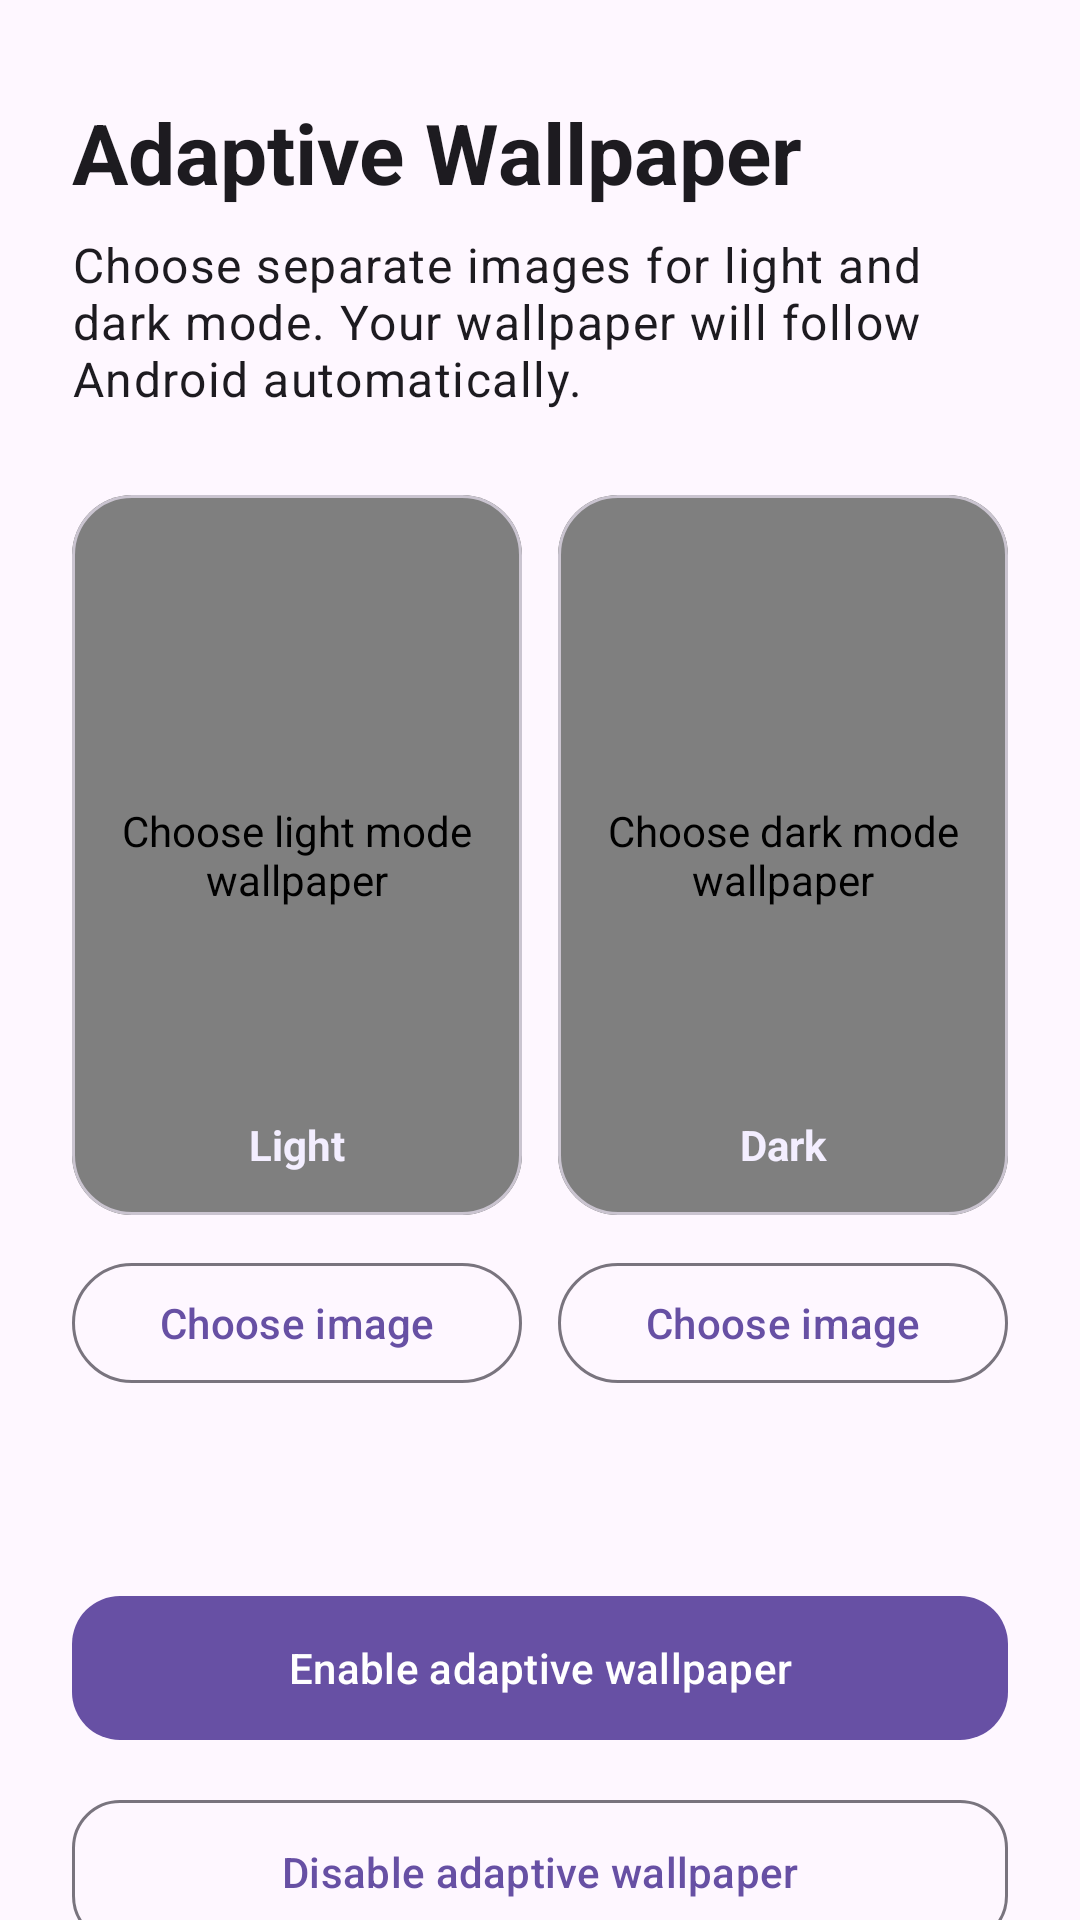

Android layout source for this screen:
<!-- AndroidManifest.xml: application theme Theme.AdaptiveWallpaper -->
<!-- res/layout/activity_main.xml -->
<?xml version="1.0" encoding="utf-8"?>
<androidx.core.widget.NestedScrollView xmlns:android="http://schemas.android.com/apk/res/android"
    xmlns:app="http://schemas.android.com/apk/res-auto"
    xmlns:tools="http://schemas.android.com/tools"
    android:id="@+id/main"
    android:layout_width="match_parent"
    android:layout_height="match_parent"
    android:fillViewport="true"
    tools:context=".MainActivity">

    <androidx.constraintlayout.widget.ConstraintLayout
        android:layout_width="match_parent"
        android:layout_height="wrap_content"
        android:minHeight="600dp"
        android:paddingHorizontal="24dp"
        android:paddingVertical="32dp">

        <TextView
            android:id="@+id/titleText"
            android:layout_width="0dp"
            android:layout_height="wrap_content"
            android:text="@string/main_title"
            android:textAppearance="?attr/textAppearanceHeadlineMedium"
            android:textStyle="bold"
            app:layout_constraintEnd_toEndOf="parent"
            app:layout_constraintStart_toStartOf="parent"
            app:layout_constraintTop_toTopOf="parent" />

        <TextView
            android:id="@+id/descriptionText"
            android:layout_width="0dp"
            android:layout_height="wrap_content"
            android:layout_marginTop="8dp"
            android:text="@string/main_description"
            android:textAppearance="?attr/textAppearanceBodyLarge"
            app:layout_constraintEnd_toEndOf="parent"
            app:layout_constraintStart_toStartOf="parent"
            app:layout_constraintTop_toBottomOf="@id/titleText" />

        <com.google.android.material.card.MaterialCardView
            android:id="@+id/lightPreviewCard"
            android:layout_width="0dp"
            android:layout_height="240dp"
            android:layout_marginTop="28dp"
            android:layout_marginEnd="6dp"
            app:cardCornerRadius="20dp"
            app:cardElevation="0dp"
            app:layout_constraintEnd_toStartOf="@id/darkPreviewCard"
            app:layout_constraintStart_toStartOf="parent"
            app:layout_constraintTop_toBottomOf="@id/descriptionText">

            <FrameLayout
                android:layout_width="match_parent"
                android:layout_height="match_parent">

                <com.shouyihung.adaptivewallpaper.WallpaperPreviewView
                    android:id="@+id/lightPreviewImage"
                    android:layout_width="match_parent"
                    android:layout_height="match_parent"
                    android:background="@drawable/wallpaper_light"
                    android:clickable="true"
                    android:contentDescription="@string/choose_light_wallpaper"
                    android:focusable="true" />

                <TextView
                    android:layout_width="match_parent"
                    android:layout_height="wrap_content"
                    android:layout_gravity="bottom"
                    android:background="@drawable/preview_label_background"
                    android:gravity="center"
                    android:padding="14dp"
                    android:text="@string/light_preview"
                    android:textColor="@color/preview_dark_text"
                    android:textStyle="bold" />
            </FrameLayout>
        </com.google.android.material.card.MaterialCardView>

        <com.google.android.material.card.MaterialCardView
            android:id="@+id/darkPreviewCard"
            android:layout_width="0dp"
            android:layout_height="240dp"
            android:layout_marginStart="6dp"
            app:cardCornerRadius="20dp"
            app:cardElevation="0dp"
            app:layout_constraintEnd_toEndOf="parent"
            app:layout_constraintStart_toEndOf="@id/lightPreviewCard"
            app:layout_constraintTop_toTopOf="@id/lightPreviewCard">

            <FrameLayout
                android:layout_width="match_parent"
                android:layout_height="match_parent">

                <com.shouyihung.adaptivewallpaper.WallpaperPreviewView
                    android:id="@+id/darkPreviewImage"
                    android:layout_width="match_parent"
                    android:layout_height="match_parent"
                    android:background="@drawable/wallpaper_dark"
                    android:clickable="true"
                    android:contentDescription="@string/choose_dark_wallpaper"
                    android:focusable="true" />

                <TextView
                    android:layout_width="match_parent"
                    android:layout_height="wrap_content"
                    android:layout_gravity="bottom"
                    android:background="@drawable/preview_label_background"
                    android:gravity="center"
                    android:padding="14dp"
                    android:text="@string/dark_preview"
                    android:textColor="@color/preview_dark_text"
                    android:textStyle="bold" />
            </FrameLayout>
        </com.google.android.material.card.MaterialCardView>

        <com.google.android.material.button.MaterialButton
            android:id="@+id/chooseLightWallpaperButton"
            style="?attr/materialButtonOutlinedStyle"
            android:layout_width="0dp"
            android:layout_height="wrap_content"
            android:layout_marginTop="12dp"
            android:layout_marginEnd="6dp"
            android:text="@string/choose_image"
            app:layout_constraintEnd_toStartOf="@id/chooseDarkWallpaperButton"
            app:layout_constraintStart_toStartOf="parent"
            app:layout_constraintTop_toBottomOf="@id/lightPreviewCard" />

        <com.google.android.material.button.MaterialButton
            android:id="@+id/chooseDarkWallpaperButton"
            style="?attr/materialButtonOutlinedStyle"
            android:layout_width="0dp"
            android:layout_height="wrap_content"
            android:layout_marginStart="6dp"
            android:text="@string/choose_image"
            app:layout_constraintEnd_toEndOf="parent"
            app:layout_constraintStart_toEndOf="@id/chooseLightWallpaperButton"
            app:layout_constraintTop_toTopOf="@id/chooseLightWallpaperButton" />

        <TextView
            android:id="@+id/statusText"
            android:layout_width="0dp"
            android:layout_height="wrap_content"
            android:layout_marginTop="24dp"
            android:gravity="center"
            android:textAppearance="?attr/textAppearanceBodyMedium"
            app:layout_constraintEnd_toEndOf="parent"
            app:layout_constraintStart_toStartOf="parent"
            app:layout_constraintTop_toBottomOf="@id/chooseLightWallpaperButton"
            tools:text="当前：浅色模式 · 尚未启用" />

        <com.google.android.material.button.MaterialButton
            android:id="@+id/enableWallpaperButton"
            android:layout_width="0dp"
            android:layout_height="56dp"
            android:layout_marginTop="20dp"
            android:text="@string/enable_wallpaper"
            app:cornerRadius="16dp"
            app:layout_constraintEnd_toEndOf="parent"
            app:layout_constraintStart_toStartOf="parent"
            app:layout_constraintTop_toBottomOf="@id/statusText" />

        <com.google.android.material.button.MaterialButton
            android:id="@+id/disableWallpaperButton"
            style="?attr/materialButtonOutlinedStyle"
            android:layout_width="0dp"
            android:layout_height="56dp"
            android:layout_marginTop="12dp"
            android:text="@string/disable_wallpaper"
            app:cornerRadius="16dp"
            app:layout_constraintBottom_toBottomOf="parent"
            app:layout_constraintEnd_toEndOf="parent"
            app:layout_constraintStart_toStartOf="parent"
            app:layout_constraintTop_toBottomOf="@id/enableWallpaperButton"
            app:layout_constraintVertical_bias="0" />

    </androidx.constraintlayout.widget.ConstraintLayout>

</androidx.core.widget.NestedScrollView>
<!-- resources referenced by this layout -->
<resources>
  <color name="preview_dark_text">#FFF3EEFF</color>
  <!-- drawable wallpaper_dark (drawable) -->
  <?xml version="1.0" encoding="utf-8"?>
  <shape xmlns:android="http://schemas.android.com/apk/res/android"
      android:shape="rectangle">
      <gradient
          android:angle="315"
          android:centerColor="#172944"
          android:endColor="#3A1E4D"
          android:startColor="#07101E"
          android:type="linear" />
  </shape>
  <!-- drawable wallpaper_light (drawable) -->
  <?xml version="1.0" encoding="utf-8"?>
  <shape xmlns:android="http://schemas.android.com/apk/res/android"
      android:shape="rectangle">
      <gradient
          android:angle="315"
          android:centerColor="#F7EADB"
          android:endColor="#FFF8E8"
          android:startColor="#DCEBFF"
          android:type="linear" />
  </shape>
  <string name="choose_dark_wallpaper">Choose dark mode wallpaper</string>
  <string name="choose_image">Choose image</string>
  <string name="choose_light_wallpaper">Choose light mode wallpaper</string>
  <string name="dark_preview">Dark</string>
  <string name="disable_wallpaper">Disable adaptive wallpaper</string>
  <string name="enable_wallpaper">Enable adaptive wallpaper</string>
  <string name="light_preview">Light</string>
  <string name="main_description">Choose separate images for light and dark mode. Your wallpaper will follow Android automatically.</string>
  <string name="main_title">Adaptive Wallpaper</string>
  <style name="Theme.AdaptiveWallpaper" parent="Base.Theme.AdaptiveWallpaper" />
  <style name="Base.Theme.AdaptiveWallpaper" parent="Theme.Material3.DayNight.NoActionBar">
          
          
      </style>
</resources>
